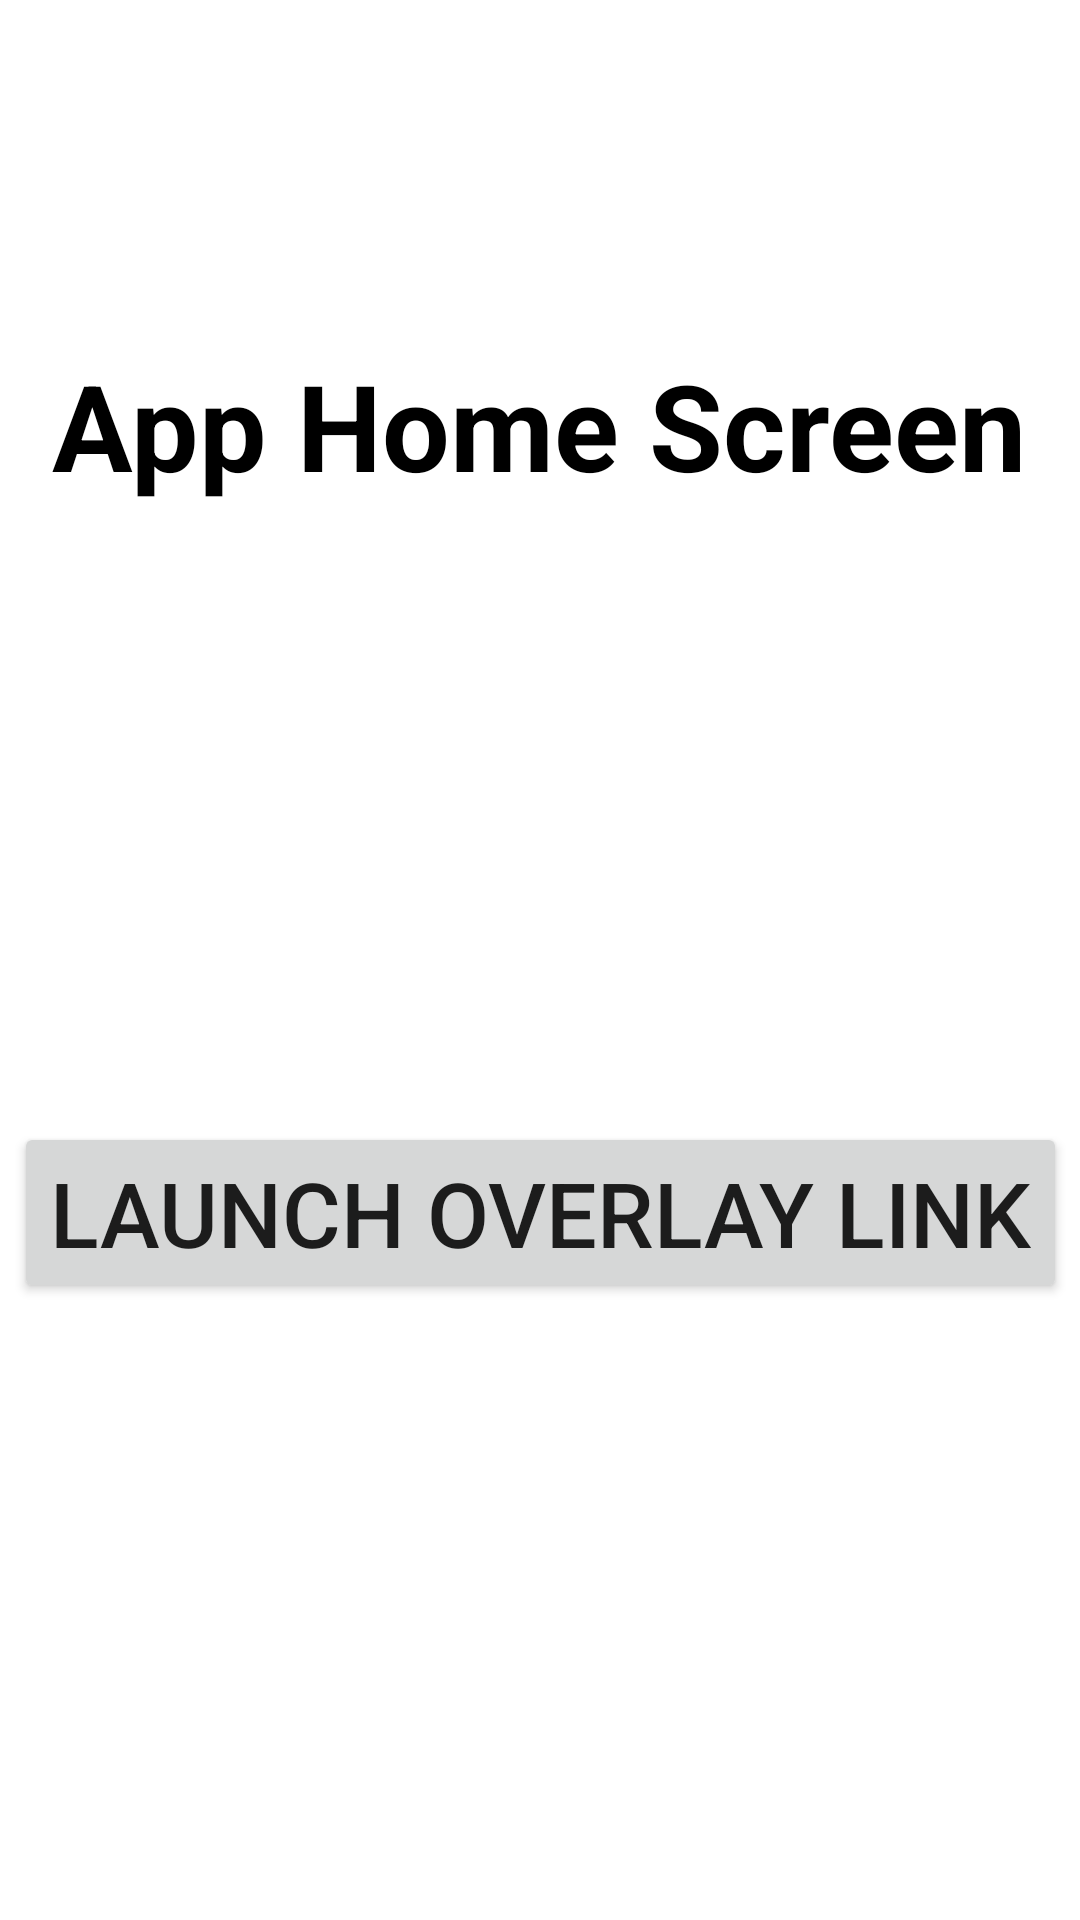

Write the Android layout XML for this screen, with the resource values it uses.
<!-- AndroidManifest.xml: application theme Theme.FloworksFloating -->
<!-- res/layout/activity_main.xml -->
<?xml version="1.0" encoding="utf-8"?>
<androidx.constraintlayout.widget.ConstraintLayout xmlns:android="http://schemas.android.com/apk/res/android"
    xmlns:app="http://schemas.android.com/apk/res-auto"
    xmlns:tools="http://schemas.android.com/tools"
    android:layout_width="match_parent"
    android:layout_height="match_parent"
    tools:context=".MainActivity">

    <TextView
        android:id="@+id/textView"
        android:layout_width="wrap_content"
        android:layout_height="wrap_content"
        android:text="App Home Screen"
        android:textColor="@color/black"
        android:textStyle="bold"
        android:textSize="40sp"
        app:layout_constraintBottom_toBottomOf="parent"
        app:layout_constraintHorizontal_bias="0.494"
        app:layout_constraintLeft_toLeftOf="parent"
        app:layout_constraintRight_toRightOf="parent"
        app:layout_constraintTop_toTopOf="parent"
        app:layout_constraintVertical_bias="0.196" />

    <Button
        android:id="@+id/launch_widget"
        android:layout_width="wrap_content"
        android:layout_height="wrap_content"
        android:text="Launch Overlay Link"
        android:textSize="30sp"
        app:layout_constraintBottom_toBottomOf="parent"
        app:layout_constraintEnd_toEndOf="parent"
        app:layout_constraintStart_toStartOf="parent"
        app:layout_constraintTop_toBottomOf="@+id/textView" />

</androidx.constraintlayout.widget.ConstraintLayout>
<!-- resources referenced by this layout -->
<resources>
  <style name="Theme.FloworksFloating" parent="Theme.MaterialComponents.DayNight.DarkActionBar">
          
          <item name="colorPrimary">@color/purple_500</item>
          <item name="colorPrimaryVariant">@color/purple_700</item>
          <item name="colorOnPrimary">@color/white</item>
          
          <item name="colorSecondary">@color/teal_200</item>
          <item name="colorSecondaryVariant">@color/teal_700</item>
          <item name="colorOnSecondary">@color/black</item>
          
          <item name="android:statusBarColor" tools:targetApi="l">?attr/colorPrimaryVariant</item>
          
      </style>
  <!-- not gathered from this repository: default colours our renderer supplied (Android Studio template values) -->
  <color name="purple_500">#FF6200EE</color>
  <color name="purple_700">#FF3700B3</color>
  <color name="teal_200">#FF03DAC5</color>
  <color name="teal_700">#FF018786</color>
  <color name="black">#FF000000</color>
  <color name="white">#FFFFFFFF</color>
</resources>
